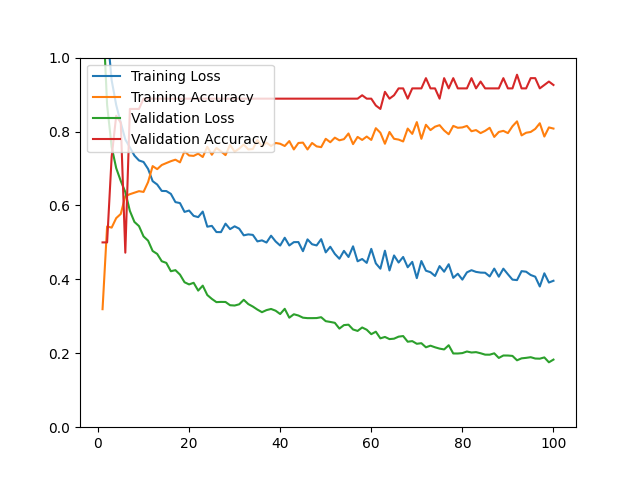

The file beside this chart, header and first rows:
epoch, loss, acc, val_loss, val_acc
1, 1.543, 0.3193, 1.141, 0.5000
2, 1.074, 0.5431, 0.8722, 0.5000
3, 0.9387, 0.5400, 0.7582, 0.7315
4, 0.8716, 0.5657, 0.7009, 0.8426
5, 0.8238, 0.5770, 0.6663, 0.8241
6, 0.7784, 0.6253, 0.6362, 0.4722
7, 0.7571, 0.6304, 0.5852, 0.8611
8, 0.7349, 0.6345, 0.5554, 0.8611
9, 0.7217, 0.6386, 0.5441, 0.8611
10, 0.7176, 0.6366, 0.5162, 0.8889
11, 0.6988, 0.6632, 0.5047, 0.8889
12, 0.6657, 0.7064, 0.4768, 0.8889
13, 0.6566, 0.6982, 0.4688, 0.8889
14, 0.6392, 0.7094, 0.4490, 0.8889
15, 0.6389, 0.7146, 0.4446, 0.8889
16, 0.6313, 0.7197, 0.4220, 0.8889
17, 0.6090, 0.7238, 0.4249, 0.8889
18, 0.6064, 0.7166, 0.4129, 0.8889
19, 0.5825, 0.7464, 0.3922, 0.8889
20, 0.5862, 0.7351, 0.3863, 0.8889
21, 0.5718, 0.7341, 0.3907, 0.8889
22, 0.5684, 0.7402, 0.3696, 0.8889
23, 0.5834, 0.7310, 0.3830, 0.8889
24, 0.5425, 0.7587, 0.3576, 0.8889
25, 0.5447, 0.7372, 0.3471, 0.8889
26, 0.5280, 0.7556, 0.3384, 0.8889
27, 0.5278, 0.7464, 0.3390, 0.8889
28, 0.5507, 0.7361, 0.3388, 0.8889
29, 0.5359, 0.7639, 0.3300, 0.8889
30, 0.5435, 0.7454, 0.3292, 0.8889
31, 0.5372, 0.7536, 0.3325, 0.8889
32, 0.5191, 0.7649, 0.3447, 0.8889
33, 0.5217, 0.7515, 0.3331, 0.8889
34, 0.5203, 0.7526, 0.3264, 0.8889
35, 0.5027, 0.7772, 0.3182, 0.8889
36, 0.5055, 0.7598, 0.3112, 0.8889
37, 0.4996, 0.7700, 0.3168, 0.8889
38, 0.5181, 0.7608, 0.3199, 0.8889
39, 0.5026, 0.7690, 0.3152, 0.8889
40, 0.4915, 0.7669, 0.3062, 0.8889
41, 0.5126, 0.7608, 0.3203, 0.8889
42, 0.4917, 0.7741, 0.2963, 0.8889
43, 0.5007, 0.7515, 0.3056, 0.8889
44, 0.5009, 0.7690, 0.3022, 0.8889
45, 0.4762, 0.7700, 0.2963, 0.8889
46, 0.5082, 0.7515, 0.2951, 0.8889
47, 0.4950, 0.7690, 0.2951, 0.8889
48, 0.4918, 0.7598, 0.2953, 0.8889
49, 0.5088, 0.7577, 0.2976, 0.8889
50, 0.4730, 0.7803, 0.2869, 0.8889
51, 0.4882, 0.7710, 0.2848, 0.8889
52, 0.4689, 0.7834, 0.2824, 0.8889
53, 0.4557, 0.7762, 0.2668, 0.8889
54, 0.4771, 0.7793, 0.2762, 0.8889
55, 0.4605, 0.7947, 0.2774, 0.8889
56, 0.4894, 0.7659, 0.2644, 0.8889
57, 0.4489, 0.7854, 0.2605, 0.8889
58, 0.4551, 0.7772, 0.2698, 0.8981
59, 0.4446, 0.7864, 0.2637, 0.8889
60, 0.4825, 0.7772, 0.2517, 0.8889
... 40 more rows
